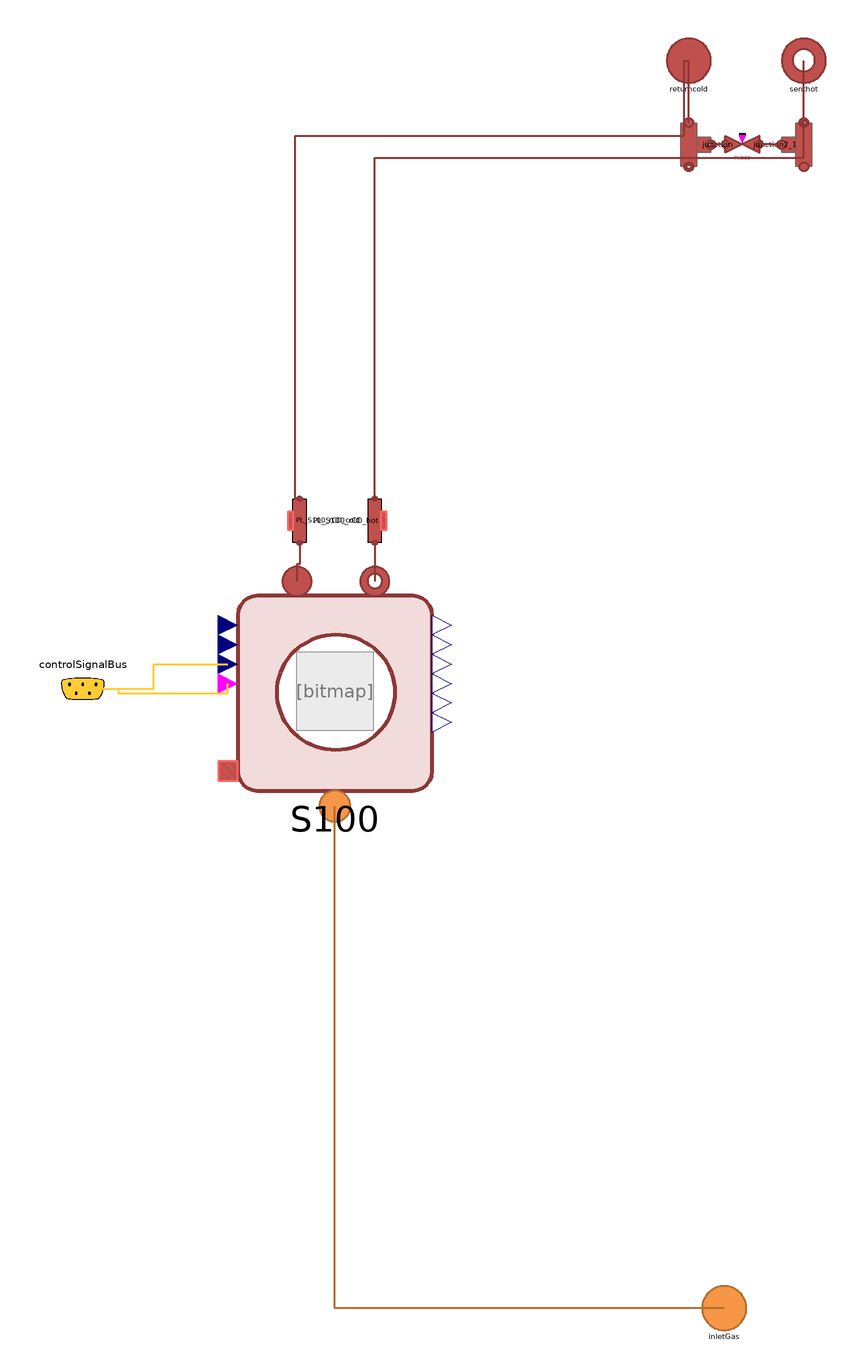

The Modelica model whose source follows is shown above as a component diagram (icons at their Placement, wires along their Line points).

model CentralizedOneGenGB
  extends DistrictHeatingNetwork.Icons.Water.HeatGeneration;
  extends Systems.HeatGeneration.BaseHeatGeneration(inletGas(nXi=nXi), final nXi = S100.fuel.nXi);

  // System S100

  //-------------------------------
  // Initialization
  //-------------------------------
  parameter DistrictHeatingNetwork.Types.Pressure pin_start_S100 = 1.695e5 annotation (
    Dialog(group = "S100"));
  parameter DistrictHeatingNetwork.Types.Pressure pout_start_S100 = 1.6e5 annotation (
    Dialog(group = "S100"));
  parameter DistrictHeatingNetwork.Types.Temperature Tin_start_S100 = 70 + 273.15 annotation (
    Dialog(group = "S100"));
  parameter DistrictHeatingNetwork.Types.Temperature Tout_start_S100 = 80 + 273.15 annotation (
    Dialog(group = "S100"));
  parameter Real q_m3h_start_S100(unit = "m3/h") = 9 annotation (
    Dialog(group = "S100"));

  //-------------------------------
  // Final parameters
  //-------------------------------
  final parameter DistrictHeatingNetwork.Types.Length L_S1_rCD_cold = 12.25;
  final parameter DistrictHeatingNetwork.Types.Length h_S1_rCD_cold = -0.66 - 0.54 + 1.3 + 1 - 0.5 - 0.3 "0.3";
  final parameter DistrictHeatingNetwork.Types.Length L_S1_rCD_hot = 10.85;
  final parameter DistrictHeatingNetwork.Types.Length h_S1_rCD_hot = 0.2;
  final parameter DistrictHeatingNetwork.Types.MassFlowRate m_flow_start_S100 = q_m3h_start_S100*975/3600;
  final parameter DistrictHeatingNetwork.Types.Length Di_S100 = 51e-3;
  final parameter DistrictHeatingNetwork.Types.Length t_S100 = 1.5e-3;
  final parameter DistrictHeatingNetwork.Types.PerUnit eta_combustion = 0.92 "Combustion efficiency";
  final parameter Modelica.Units.SI.Time tdelay = 0 "Rising time of heater from 0 to full power";

  DistrictHeatingNetwork.Components.Pipes.RoundPipe1DFV PL_S100_rCD_hot(
    set_m_flow_start=true,
    m_flow_start=m_flow_start_S100,
    redeclare model Medium = WaterHot,
    L=L_S1_rCD_hot,
    t=t_S100,
    pin_start=pout_start_S100,
    Tin_start=Tout_start_S100,
    Tout_start=Tout_start_S100,
    Di=Di_S100,
    q_m3h_start=q_m3h_start_S100,
    hctype=hctype,
    n=n,
    cf=cf)                                                                                                                                                                                                        annotation (
    Placement(transformation(extent = {{-10, 10}, {10, -10}}, rotation = 90, origin={-158,74})));
  DistrictHeatingNetwork.Components.Pipes.RoundPipe1DFV PL_S100_rCD_cold(
    set_m_flow_start=true,
    m_flow_start=m_flow_start_S100,
    redeclare model Medium = WaterHot,
    L=L_S1_rCD_cold,
    t=t_S100,
    pin_start=pin_start_S100,
    Tin_start=Tin_start_S100,
    Tout_start=Tin_start_S100,
    Di=Di_S100,
    q_m3h_start=q_m3h_start_S100,
    hctype=hctype,
    n=n,
    cf=cf)                                                                                                                                                                                                        annotation (
    Placement(transformation(extent = {{10, -10}, {-10, 10}}, rotation = 90, origin={-192,74})));
  Subsystems.HeatGeneration.GasBoiler S100(
    redeclare model Medium = WaterHot,
    redeclare model Gas = Gas,
    hctype=hctype,
    n=n,
    pin_start=pin_start_S100,
    pout_start=pout_start_S100,
    Tin_start=Tin_start_S100,
    Tout_start=Tout_start_S100,
    eta_combustion=eta_combustion,
    tdelay=tdelay,
    q_m3h_S1=q_m3h_start_S100,
    Pmaxnom=147.6e3*0.92) annotation (Placement(transformation(extent={{-220,-48},{-132,40}})));
  Export.Interfaces.ControlSignalBus controlSignalBus annotation (Placement(transformation(extent={{-310,-22},{-270,18}}),
                                                                                                                         iconTransformation(extent={{-20,80},{20,120}})));
equation
  connect(PL_S100_rCD_cold.outlet,S100. inlet) annotation (Line(
      points={{-192,64},{-192,54.225},{-193.16,54.225},{-193.16,46.6}},
      color={140,56,54},
      thickness=0.5));
  connect(PL_S100_rCD_hot.inlet,S100. outlet) annotation (Line(
      points={{-158,64},{-158,54.225},{-157.96,54.225},{-157.96,46.6}},
      color={140,56,54},
      thickness=0.5));
  connect(controlSignalBus.statusGB101, S100.status) annotation (Line(
      points={{-290,-2},{-274,-2},{-274,-4},{-224.4,-4},{-224.4,0.4}},
      color={255,204,51},
      thickness=0.5));
  connect(controlSignalBus.ToutGB101, S100.Toutset) annotation (Line(
      points={{-290,-2},{-258,-2},{-258,9.2},{-224.4,9.2}},
      color={255,204,51},
      thickness=0.5));
  connect(inletGas, S100.inletFuel) annotation (Line(
      points={{0,-282},{-176,-282},{-176,-55.04}},
      color={182,109,49},
      thickness=0.5));
  connect(PL_S100_rCD_cold.inlet, returncold) annotation (Line(
      points={{-192,84},{-194,84},{-194,248},{-18,248},{-18,282},{-16,282}},
      color={140,56,54},
      thickness=0.5));
  connect(PL_S100_rCD_hot.outlet, senthot) annotation (Line(
      points={{-158,84},{-158,238},{36,238},{36,282}},
      color={140,56,54},
      thickness=0.5));
  annotation (Diagram(coordinateSystem(extent={{-300,-300},{300,300}})), Icon(coordinateSystem(grid={1,1})));
end CentralizedOneGenGB;